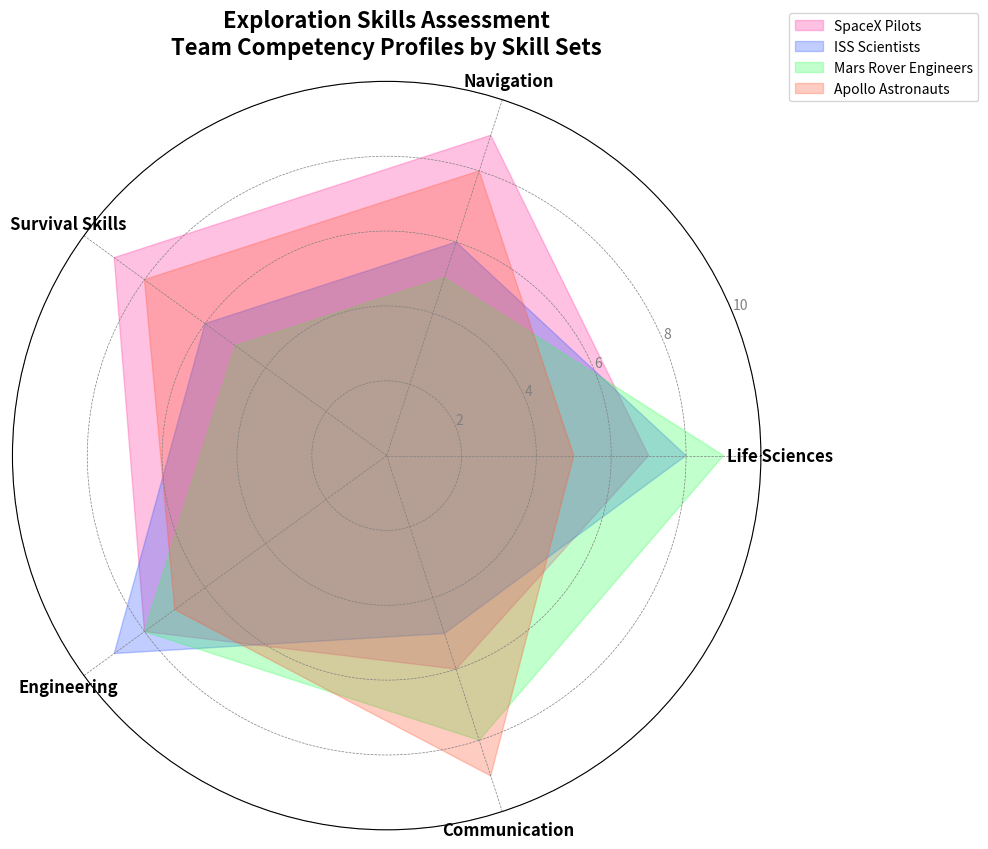

This figure's Python source:
import matplotlib.pyplot as plt
import numpy as np
from math import pi

categories = ['Life Sciences', 'Navigation', 'Survival Skills', 'Engineering', 'Communication']
num_skills = len(categories)

apollo_astronauts = [7, 9, 9, 8, 6]
mars_rover_engineers = [8, 6, 6, 9, 5]
iss_scientists = [9, 5, 5, 8, 8]
spacex_pilots = [5, 8, 8, 7, 9]

data = np.array([apollo_astronauts, mars_rover_engineers, iss_scientists, spacex_pilots])
data = np.concatenate((data, data[:, [0]]), axis=1)

angles = np.linspace(0, 2 * pi, num_skills, endpoint=False).tolist()
angles += angles[:1]

fig, ax = plt.subplots(figsize=(10, 10), subplot_kw=dict(polar=True))

labels = ["SpaceX Pilots", "ISS Scientists", "Mars Rover Engineers", "Apollo Astronauts"]
colors = ['#FF33A1', '#3357FF', '#33FF57', '#FF5733']

for i, color in enumerate(colors):
    ax.fill(angles, data[i], color=color, alpha=0.3, label=labels[i])  # Fill the area within the radar chart

ax.set_xticks(angles[:-1])
ax.set_xticklabels(categories, fontsize=12, fontweight='bold')

ax.yaxis.grid(True, linestyle='--', linewidth=0.5, color='grey')
ax.xaxis.grid(True, linestyle='--', linewidth=0.5, color='grey')
ax.set_ylim(0, 10)
ax.set_yticks([2, 4, 6, 8, 10])
ax.set_yticklabels(['2', 4, '6', '8', '10'], fontsize=10, color='grey')

ax.set_title('Exploration Skills Assessment\nTeam Competency Profiles by Skill Sets', 
             fontsize=16, fontweight='bold', pad=20)
ax.legend(loc='upper right', bbox_to_anchor=(1.3, 1.1))

plt.tight_layout()
plt.show()
